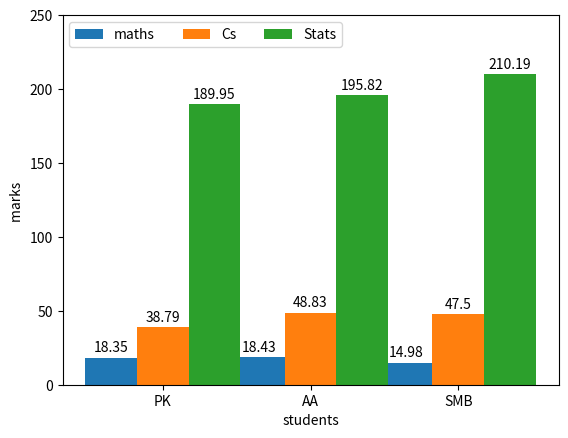

This chart was generated by the following Python code:
import numpy as np
import matplotlib.pyplot as plt
from PIL.ImageChops import offset

std = ('PK', "AA", "SMB")
subs = {
    "maths":(18.35,18.43,14.98),
    "Cs":(38.79,48.83,47.50),
    "Stats":(189.95,195.82,210.19)
}

label = np.arange(len(std)) #taking the student names and arranging them in order

width = 0.35 #bars width
multi = 0 #used to specify the count of the bars


fig, ax = plt.subplots() #creates the subplot() grid to add the chart

for sub, subin in subs.items():
    offset = width * multi
    reacts = ax.bar(label + offset, subin,width, label=sub)
    ax.bar_label(reacts, padding=2)
    multi += 1



#formatting the charts
ax.set_ylabel("marks ")
ax.set_xlabel("students")
ax.set_xticks(label + width, std)
ax.legend(loc="upper left", ncol=3)
ax.set_ylim(0,250)


plt.show()
